Run: headless pygame with SDL's dummy video driver; simulated clock (each Clock.tick advances the game by its frame time, no real sleeping); random seed 0; keys injected as events and as key.get_pressed() state; mouse plan: one left click at the window centre at the start of phase 2, then a move to the lower-right quarter at the start of phase 3; restart key R tapped at the start of phases 3 and 4.
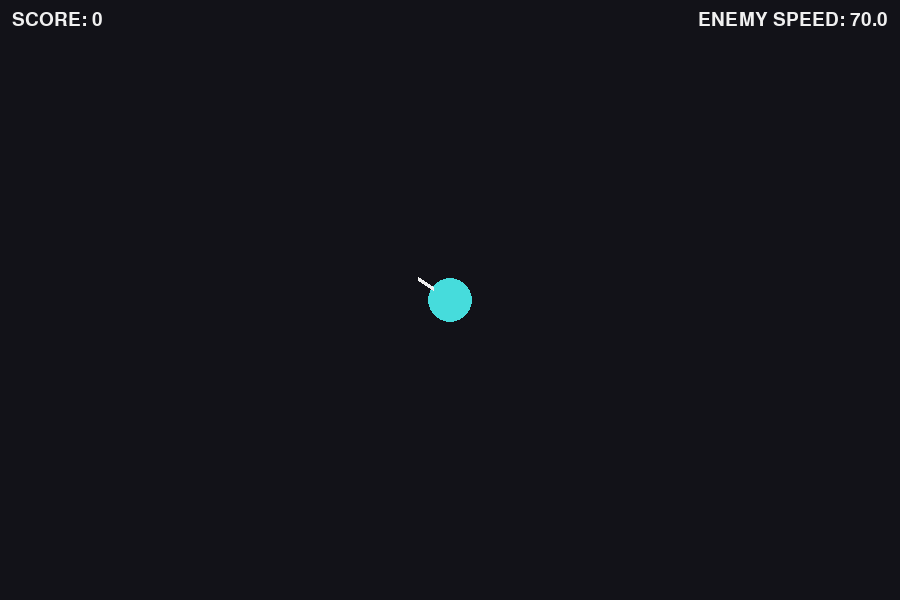
Frame 1 of 4 · flips 1–60 · no input
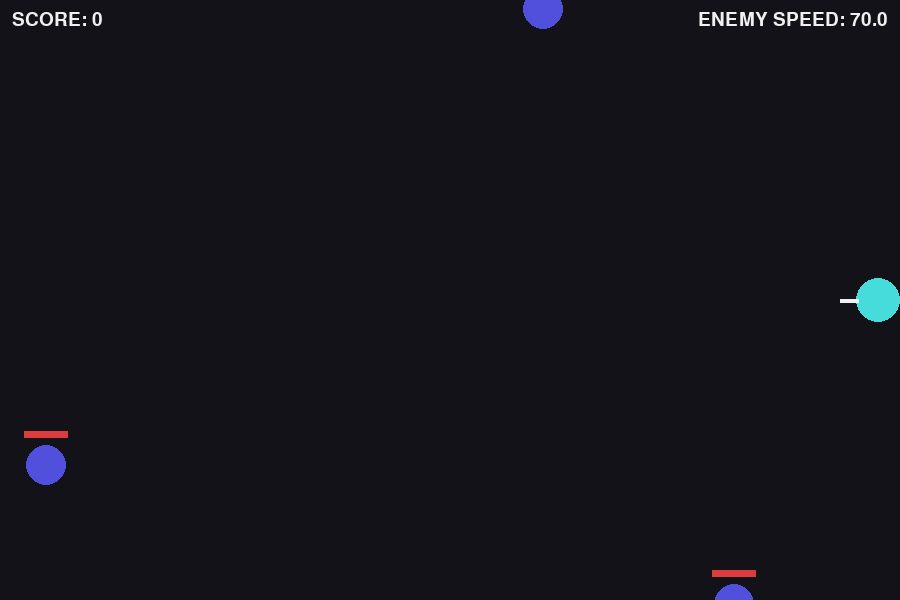
Frame 2 of 4 · flips 61–180 · clicked the window centre · tapped SPACE, RETURN · held RIGHT (→), D
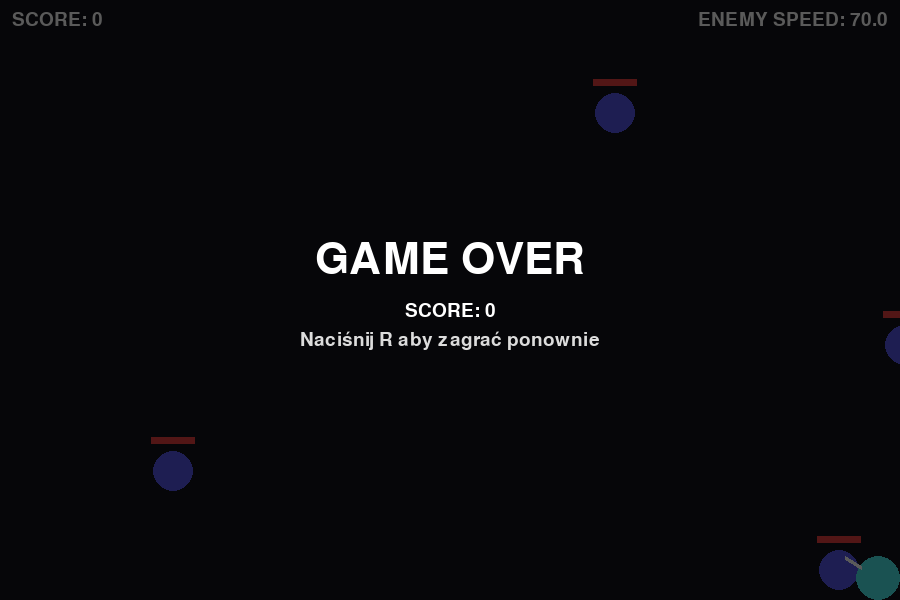
Frame 3 of 4 · flips 181–300 · moved the mouse to the lower-right quarter · tapped R · held DOWN (↓), S
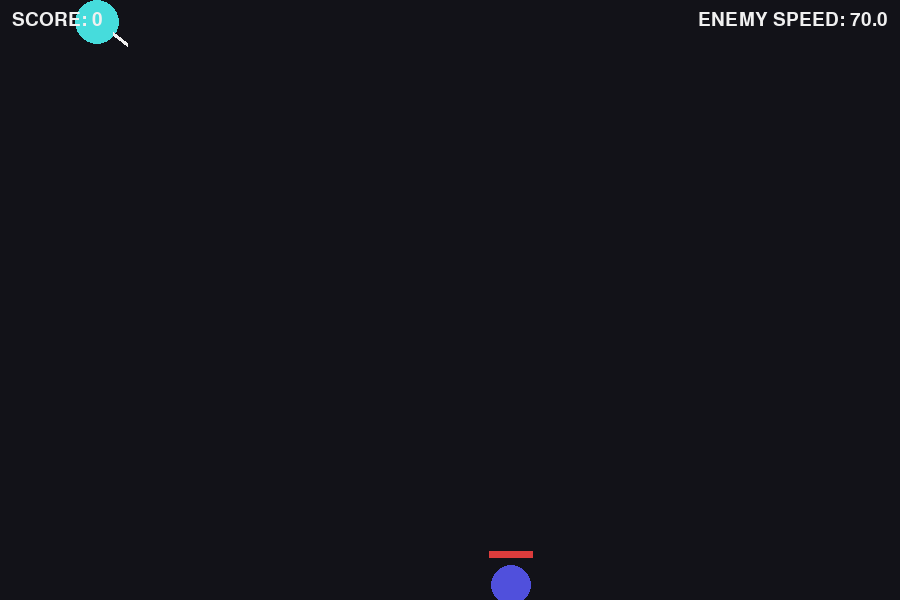
Frame 4 of 4 · flips 301–420 · tapped R · held LEFT (←), A, UP (↑), W

The pygame program that drew these frames:

import pygame
import random
import math

# --- Konfiguracja ---
WIDTH, HEIGHT = 900, 600
FPS = 60

PLAYER_RADIUS = 22
PLAYER_SPEED = 260
BULLET_SPEED = 520

ENEMY_HP = 100
BULLET_DAMAGE = 50

SCORE_KILL = 10

ENEMY_BASE_SPEED = 70
ENEMY_SPEED_INCREASE = 0.10  # +10%
ENEMY_SPEED_INTERVAL = 5.0   # seconds

BG_COLOR = (18, 18, 24)
WHITE = (240, 240, 240)
RED = (220, 60, 60)
GREEN = (60, 220, 90)


def clamp(x, a, b):
    return a if x < a else b if x > b else x


def vec_from_angle(angle_rad):
    return math.cos(angle_rad), math.sin(angle_rad)


def angle_to_mouse(px, py, mx, my):
    return math.atan2(my - py, mx - px)


def spawn_enemy_outside_screen():
    # Spawn losowo poza widocznym obszarem: wybieramy stronę i losujemy pozycję poza ekranem.
    side = random.choice(["left", "right", "top", "bottom"])
    margin = 80
    if side == "left":
        x = -margin - random.randint(0, 200)
        y = random.randint(0, HEIGHT)
    elif side == "right":
        x = WIDTH + margin + random.randint(0, 200)
        y = random.randint(0, HEIGHT)
    elif side == "top":
        x = random.randint(0, WIDTH)
        y = -margin - random.randint(0, 200)
    else:  # bottom
        x = random.randint(0, WIDTH)
        y = HEIGHT + margin + random.randint(0, 200)
    return [float(x), float(y), ENEMY_HP]


def draw_text_center(surf, font, text, y, color=WHITE):
    img = font.render(text, True, color)
    rect = img.get_rect(center=(WIDTH // 2, y))
    surf.blit(img, rect)


def main():
    pygame.init()
    pygame.display.set_caption("Top-down Shooter")
    screen = pygame.display.set_mode((WIDTH, HEIGHT))
    clock = pygame.time.Clock()

    font = pygame.font.SysFont(None, 28)
    big_font = pygame.font.SysFont(None, 64)

    # --- Stan gry ---
    player_x = WIDTH / 2
    player_y = HEIGHT / 2
    player_angle = 0.0

    bullets = []  # each: [x,y,vx,vy]
    enemies = []  # each: [x,y,hp]

    score = 0
    game_over = False
    paused = False

    enemy_speed = ENEMY_BASE_SPEED
    next_speed_increase_time = ENEMY_SPEED_INTERVAL

    # Spawn initial enemies
    for _ in range(6):
        enemies.append(spawn_enemy_outside_screen())

    # Fire control: jeden klik = jeden strzał
    shooting = False

    # Timer for speed increase
    elapsed = 0.0

    running = True
    while running:
        dt = clock.tick(FPS) / 1000.0
        elapsed += dt

        # --- Input ---
        for event in pygame.event.get():
            if event.type == pygame.QUIT:
                running = False

            if event.type == pygame.KEYDOWN:
                if event.key == pygame.K_ESCAPE:
                    paused = not paused
                if game_over and event.key == pygame.K_r:
                    # Restart
                    game_over = False
                    bullets.clear()
                    enemies.clear()
                    score = 0
                    enemy_speed = ENEMY_BASE_SPEED
                    next_speed_increase_time = ENEMY_SPEED_INTERVAL
                    elapsed = 0.0
                    player_x = WIDTH / 2
                    player_y = HEIGHT / 2
                    for _ in range(6):
                        enemies.append(spawn_enemy_outside_screen())

            if event.type == pygame.MOUSEBUTTONDOWN:
                if event.button == 1 and not game_over:
                    shooting = True

            if event.type == pygame.MOUSEBUTTONUP:
                if event.button == 1:
                    shooting = False

        # --- Update ---
        if not game_over:
            mx, my = pygame.mouse.get_pos()
            player_angle = angle_to_mouse(player_x, player_y, mx, my)

            keys = pygame.key.get_pressed()
            dx = 0.0
            dy = 0.0
            if keys[pygame.K_a]:
                dx -= 1.0
            if keys[pygame.K_d]:
                dx += 1.0
            if keys[pygame.K_w]:
                dy -= 1.0
            if keys[pygame.K_s]:
                dy += 1.0

            # Normalize movement
            mag = math.hypot(dx, dy)
            if mag > 0:
                dx /= mag
                dy /= mag

            player_x += dx * PLAYER_SPEED * dt
            player_y += dy * PLAYER_SPEED * dt

            # Keep player within bounds (soft clamp)
            player_x = clamp(player_x, PLAYER_RADIUS, WIDTH - PLAYER_RADIUS)
            player_y = clamp(player_y, PLAYER_RADIUS, HEIGHT - PLAYER_RADIUS)

            # One click = one shot
            if shooting:
                # Fire once per click: we set shooting True on down, but it stays True until up.
                # To ensure exactly one shot per click, we immediately set shooting False after spawning.
                shooting = False
                vx, vy = vec_from_angle(player_angle)
                # Spawn bullet at lufa end
                lufa_len = 18
                bx = player_x + vx * (PLAYER_RADIUS + 2)
                by = player_y + vy * (PLAYER_RADIUS + 2)
                bullets.append([bx, by, vx * BULLET_SPEED, vy * BULLET_SPEED])

            # Enemy speed increases every 5 seconds by 10%
            if elapsed >= next_speed_increase_time:
                # Increase possibly multiple times if lag
                while elapsed >= next_speed_increase_time:
                    enemy_speed *= (1.0 + ENEMY_SPEED_INCREASE)
                    next_speed_increase_time += ENEMY_SPEED_INTERVAL

            # Update bullets
            for b in bullets:
                b[0] += b[2] * dt
                b[1] += b[3] * dt

            # Remove bullets off-screen
            bullets = [b for b in bullets if -50 <= b[0] <= WIDTH + 50 and -50 <= b[1] <= HEIGHT + 50]

            # Update enemies
            for e in enemies:
                ex, ey, hp = e
                ang = angle_to_mouse(ex, ey, player_x, player_y)
                vx, vy = vec_from_angle(ang)
                ex += vx * enemy_speed * dt
                ey += vy * enemy_speed * dt
                e[0], e[1] = ex, ey

            # Bullet-enemy collisions
            # Enemy radius for collision and drawing
            ENEMY_RADIUS = 20
            for b in bullets[:]:
                bx, by = b[0], b[1]
                hit = False
                for e in enemies[:]:
                    ex, ey, hp = e
                    if (bx - ex) ** 2 + (by - ey) ** 2 <= (ENEMY_RADIUS) ** 2:
                        hp -= BULLET_DAMAGE
                        e[2] = hp
                        hit = True
                        if hp <= 0:
                            enemies.remove(e)
                            score += SCORE_KILL
                            # Respawn to keep pressure
                            enemies.append(spawn_enemy_outside_screen())
                        break
                if hit:
                    bullets.remove(b)

            # Enemy-player collision => game over
            for e in enemies:
                ex, ey, hp = e
                if (ex - player_x) ** 2 + (ey - player_y) ** 2 <= (PLAYER_RADIUS + ENEMY_RADIUS - 2) ** 2:
                    game_over = True
                    break

        # --- Draw ---
        screen.fill(BG_COLOR)

        # Draw bullets
        for b in bullets:
            pygame.draw.circle(screen, (240, 240, 120), (int(b[0]), int(b[1])), 4)

        # Draw enemies with HP bar
        ENEMY_RADIUS = 20
        for e in enemies:
            ex, ey, hp = e
            pygame.draw.circle(screen, (80, 80, 220), (int(ex), int(ey)), ENEMY_RADIUS)

            # Red HP bar above enemy
            bar_w = 44
            bar_h = 7
            x0 = int(ex) - bar_w // 2
            y0 = int(ey) - ENEMY_RADIUS - 14
            pygame.draw.rect(screen, (120, 0, 0), (x0, y0, bar_w, bar_h))
            hp_ratio = max(0.0, min(1.0, hp / ENEMY_HP))
            pygame.draw.rect(screen, RED, (x0, y0, int(bar_w * hp_ratio), bar_h))

        # Draw player (circle) and short gun line on edge
        pygame.draw.circle(screen, (70, 220, 220), (int(player_x), int(player_y)), PLAYER_RADIUS)
        # Lufa: krótka linia na krawędzi koła
        gun_len = 18
        gx1 = player_x + math.cos(player_angle) * (PLAYER_RADIUS - 2)
        gy1 = player_y + math.sin(player_angle) * (PLAYER_RADIUS - 2)
        gx2 = player_x + math.cos(player_angle) * (PLAYER_RADIUS - 2 + gun_len)
        gy2 = player_y + math.sin(player_angle) * (PLAYER_RADIUS - 2 + gun_len)
        pygame.draw.line(screen, (240, 240, 240), (int(gx1), int(gy1)), (int(gx2), int(gy2)), 4)

        # UI: SCORE left top
        score_img = font.render(f"SCORE: {score}", True, WHITE)
        screen.blit(score_img, (12, 10))

        # UI: enemy speed on opposite side (right top)
        speed_img = font.render(f"ENEMY SPEED: {enemy_speed:.1f}", True, WHITE)
        screen.blit(speed_img, (WIDTH - speed_img.get_width() - 12, 10))

        if game_over:
            # Game over screen
            overlay = pygame.Surface((WIDTH, HEIGHT), pygame.SRCALPHA)
            overlay.fill((0, 0, 0, 160))
            screen.blit(overlay, (0, 0))
            draw_text_center(screen, big_font, "GAME OVER", HEIGHT // 2 - 40, (255, 255, 255))
            draw_text_center(screen, font, f"SCORE: {score}", HEIGHT // 2 + 10, (255, 255, 255))
            draw_text_center(screen, font, "Naciśnij R aby zagrać ponownie", HEIGHT // 2 + 40, (220, 220, 220))

        pygame.display.flip()

    pygame.quit()


if __name__ == "__main__":
    main()
